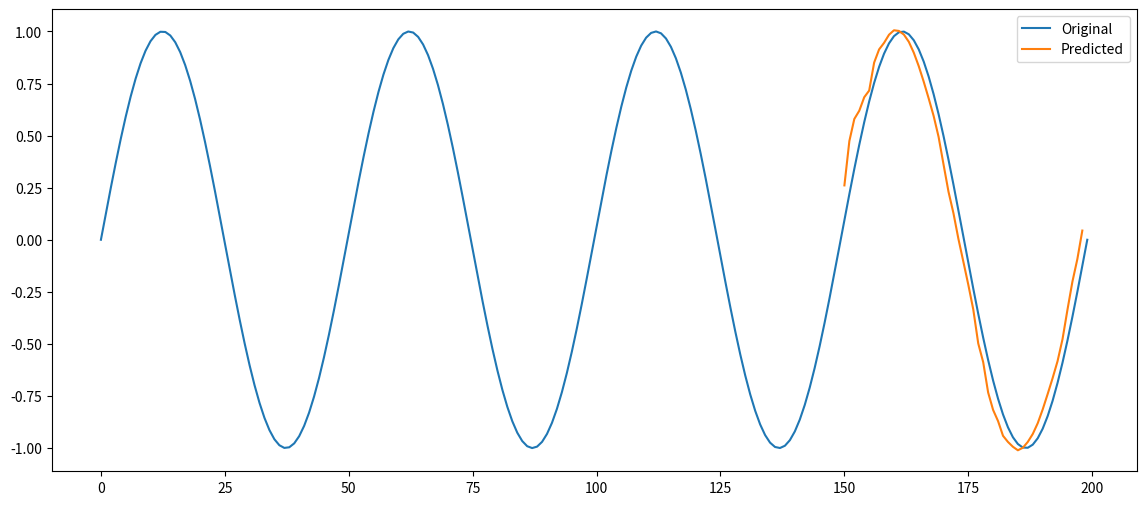

This figure's Python source:
import numpy as np

class StackedEchoStateNetworkWithIP:
    def __init__(self, input_size, reservoir_sizes, output_size, spectral_radius=0.9, target_mean=0, target_std=1, lr=0.001):
        self.num_layers = len(reservoir_sizes)
        self.spectral_radius = spectral_radius
        self.target_mean = target_mean  # Target mean for activations
        self.target_std = target_std    # Target standard deviation for activations
        self.lr = lr  # Learning rate for intrinsic plasticity
        
        # Initialize the reservoirs and their intrinsic plasticity parameters
        self.W_in = []
        self.W_res = []
        self.gains = []
        self.biases = []
        
        for i, reservoir_size in enumerate(reservoir_sizes):
            in_size = input_size if i == 0 else reservoir_sizes[i - 1]
            W_in = np.random.uniform(-1, 1, (reservoir_size, in_size))
            W_res = np.random.uniform(-1, 1, (reservoir_size, reservoir_size))
            W_res *= spectral_radius / np.max(np.abs(np.linalg.eigvals(W_res)))
            
            self.W_in.append(W_in)
            self.W_res.append(W_res)
            
            # Initialize gain and bias for each layer
            self.gains.append(np.ones(reservoir_size))
            self.biases.append(np.zeros(reservoir_size))
        
        # Output weight (connecting final reservoir to output)
        self.W_out = np.random.uniform(-1, 1, (reservoir_sizes[-1], output_size))  # Change shape to (100, 1)

    def _intrinsic_plasticity_update(self, neuron_output, layer):
        """
        Update the gain and bias of each neuron in the current layer using intrinsic plasticity.
        """
        delta_bias = self.lr * (self.target_mean - neuron_output)  # Update bias
        delta_gain = self.lr * (1 / self.gains[layer] + (neuron_output - self.target_mean) * (neuron_output - self.target_mean - self.target_std**2))
        self.biases[layer] += delta_bias  # Update bias term
        self.gains[layer] += delta_gain  # Update gain term

    def _update_reservoir(self, X, reservoir_state, layer):
        """
        Update reservoir for a given layer, applying gain and bias per neuron for intrinsic plasticity.
        """
        # Compute pre-activation (before applying gain and bias)
        pre_activation = np.dot(self.W_in[layer], X) + np.dot(self.W_res[layer], reservoir_state)
        
        # Apply gain and bias to each neuron's pre-activation
        reservoir_activation = np.tanh(self.gains[layer] * pre_activation + self.biases[layer])

        # Update gain and bias using intrinsic plasticity
        self._intrinsic_plasticity_update(reservoir_activation, layer)
        
        return reservoir_activation

    def fit(self, X_train, Y_train):
        # Initialize reservoir states for each layer
        reservoir_states = [np.zeros((X_train.shape[0], size)) for size in reservoir_sizes]
        reservoir_state = [np.zeros(size) for size in reservoir_sizes]
        
        # Loop through each time step
        for t in range(X_train.shape[0]):
            input_signal = X_train[t]
            
            # Update each reservoir layer
            for layer in range(self.num_layers):
                reservoir_state[layer] = self._update_reservoir(input_signal, reservoir_state[layer], layer)
                reservoir_states[layer][t] = reservoir_state[layer]
                
                # The input to the next layer is the output of the current one
                input_signal = reservoir_state[layer]
        
        # Train the readout layer using the final reservoir layer's states
        self.W_out = np.dot(np.linalg.pinv(reservoir_states[-1]), Y_train)

    def predict(self, X_test):
        Y_pred = np.zeros(X_test.shape)
        reservoir_state = [np.zeros(size) for size in reservoir_sizes]

        for t in range(X_test.shape[0]):
            input_signal = X_test[t]
            
            # Update each layer in sequence
            for layer in range(self.num_layers):
                reservoir_state[layer] = self._update_reservoir(input_signal, reservoir_state[layer], layer)
                input_signal = reservoir_state[layer]  # Pass to the next layer
            
            # Compute output for the final layer
            Y_pred[t] = np.dot(reservoir_state[-1], self.W_out).flatten()  # No need to reshape reservoir_state[-1]
        
        return Y_pred

# Example usage with a sine wave time series
X = np.sin(np.linspace(0, 8 * np.pi, 200)).reshape(-1, 1)

# Training data: input sequence X_train and target sequence Y_train
X_train = X[:150]
Y_train = X[1:151]

# Define a stacked ESN with two layers of 100 neurons each
reservoir_sizes = [20, 30, ]
esn_stacked_ip = StackedEchoStateNetworkWithIP(input_size=1, reservoir_sizes=reservoir_sizes, output_size=1)
esn_stacked_ip.fit(X_train, Y_train)

# Test on unseen data
X_test = X[150:199]
Y_pred = esn_stacked_ip.predict(X_test)

# Output predicted values for analysis
print(Y_pred)

# Plot the original and predicted sine wave
import matplotlib.pyplot as plt

plt.figure(figsize=(14, 6))
plt.plot(X, label='Original')
plt.plot(np.arange(150, 199), Y_pred, label='Predicted')
plt.legend()
plt.show()